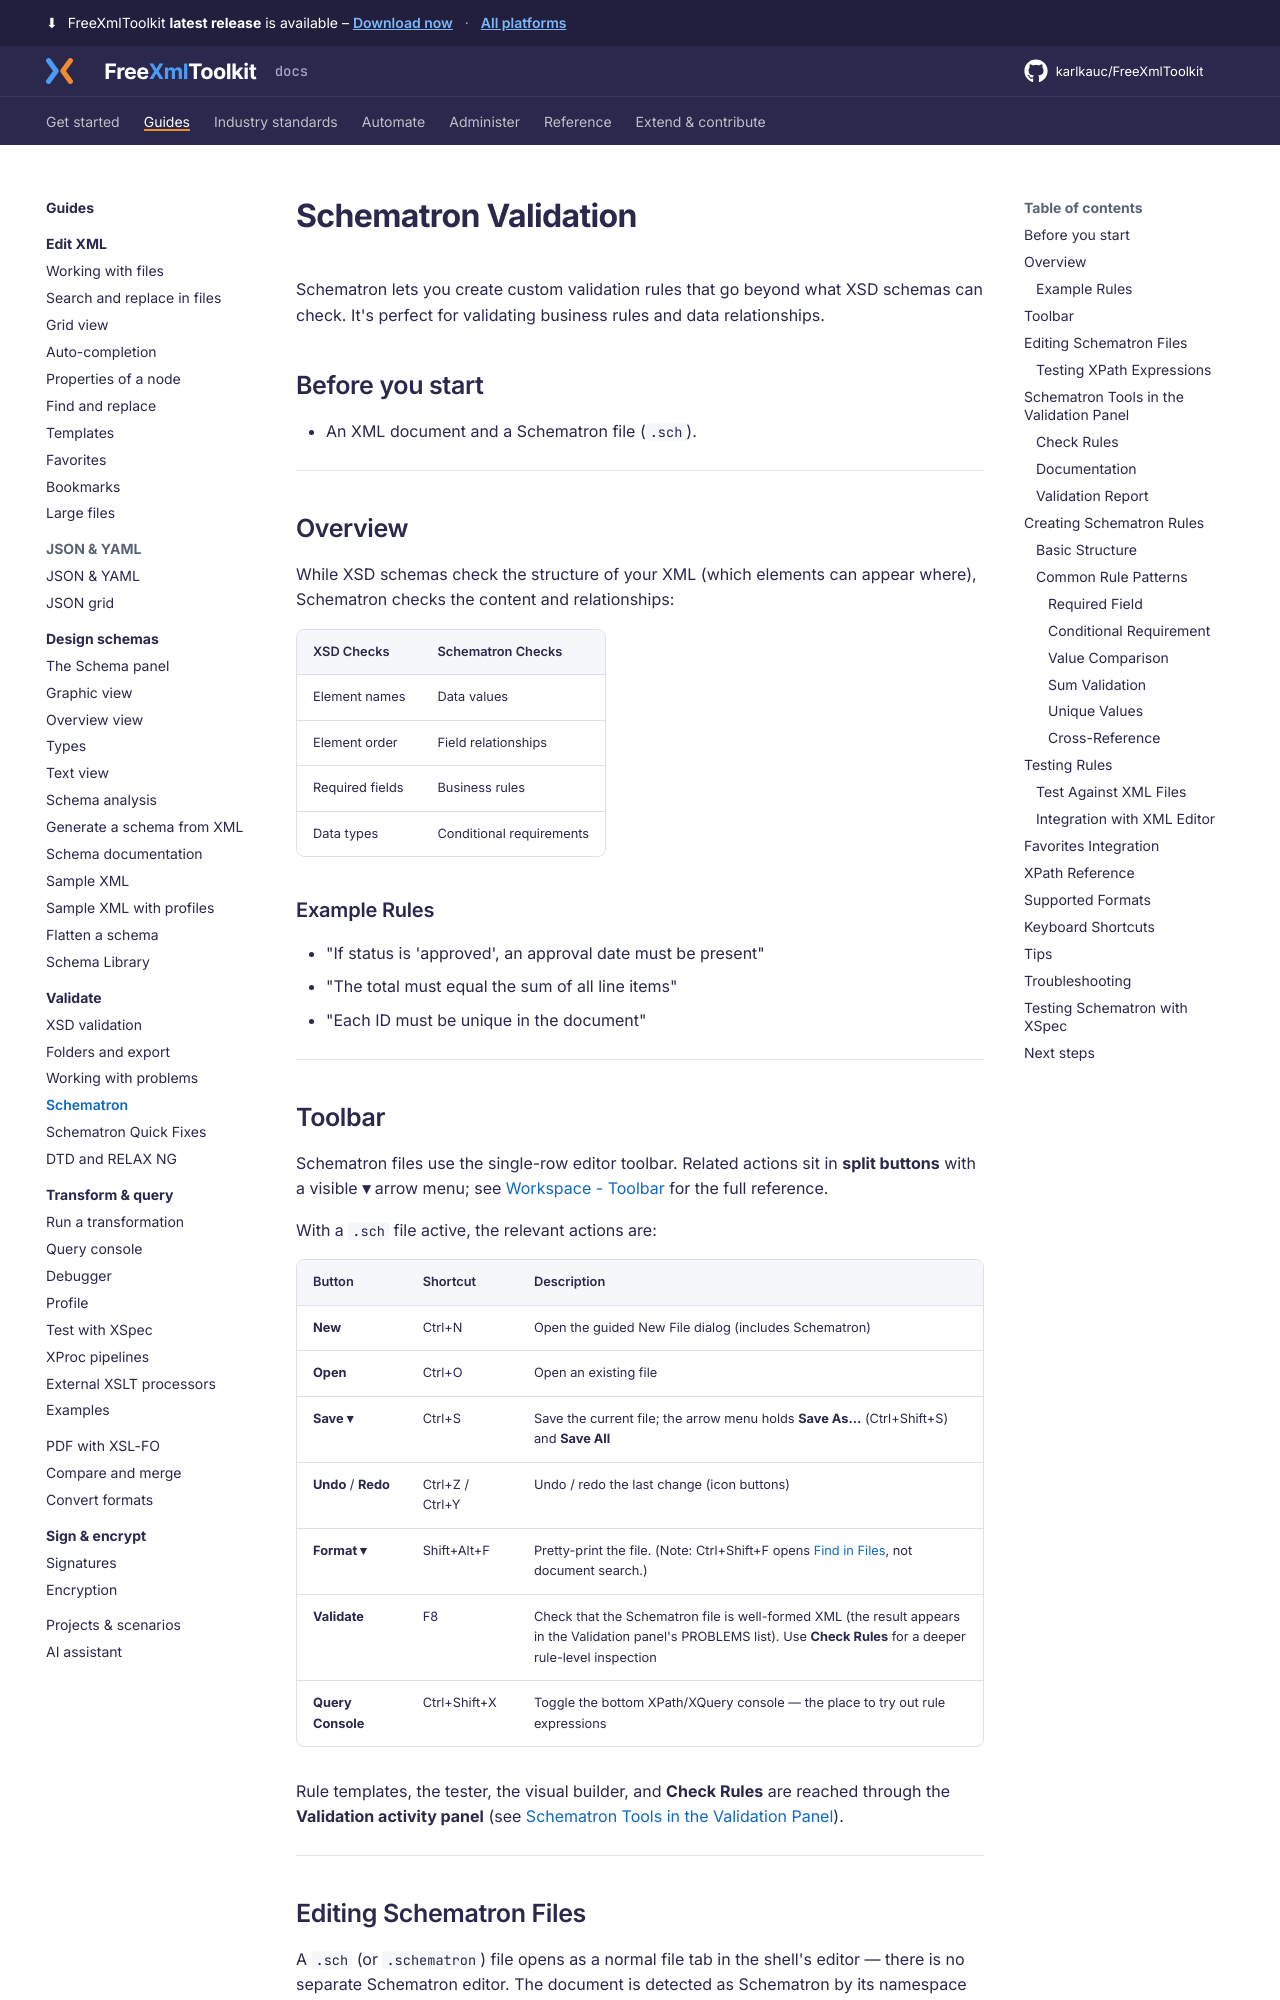

repository: karlkauc/FreeXmlToolkit · page: guides/validate/schematron/index.html · generator: mkdocs

---
description: Write and run Schematron rules, with a rule builder, templates and Schematron Quick Fixes.
---

# Schematron Validation

Schematron lets you create custom validation rules that go beyond what XSD schemas can check. It's perfect for validating business rules and data relationships.

## Before you start

- An XML document and a Schematron file (`.sch`).

---

## Overview

While XSD schemas check the structure of your XML (which elements can appear where), Schematron checks the content and relationships:

| XSD Checks | Schematron Checks |
|------------|-------------------|
| Element names | Data values |
| Element order | Field relationships |
| Required fields | Business rules |
| Data types | Conditional requirements |

### Example Rules

- "If status is 'approved', an approval date must be present"
- "The total must equal the sum of all line items"
- "Each ID must be unique in the document"

---

## Toolbar

Schematron files use the single-row editor toolbar.
Related actions sit in **split buttons** with a visible **▾** arrow menu; see
[Workspace - Toolbar](../../reference/workspace.md#toolbar) for the full reference.

With a `.sch` file active, the relevant actions are:

| Button | Shortcut | Description |
|--------|----------|-------------|
| **New** | Ctrl+N | Open the guided New File dialog (includes Schematron) |
| **Open** | Ctrl+O | Open an existing file |
| **Save ▾** | Ctrl+S | Save the current file; the arrow menu holds **Save As…** (Ctrl+Shift+S) and **Save All** |
| **Undo** / **Redo** | Ctrl+Z / Ctrl+Y | Undo / redo the last change (icon buttons) |
| **Format ▾** | Shift+Alt+F | Pretty-print the file. (Note: Ctrl+Shift+F opens [Find in Files](../edit-xml/search-in-files.md), not document search.) |
| **Validate** | F8 | Check that the Schematron file is well-formed XML (the result appears in the Validation panel's PROBLEMS list). Use **Check Rules** for a deeper rule-level inspection |
| **Query Console** | Ctrl+Shift+X | Toggle the bottom XPath/XQuery console — the place to try out rule expressions |

Rule templates, the tester, the visual builder, and **Check Rules** are reached through the
**Validation activity panel** (see [Schematron Tools in the Validation Panel](#schematron-tools-in-the-validation-panel)).

---
